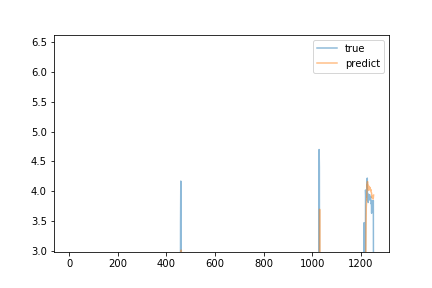

The file beside this chart, header and first rows:
predict, true
1.564, 1.48
1.557, 1.48
1.556, 1.49
1.567, 1.48
1.564, 1.49
1.563, 1.48
1.562, 1.49
1.565, 1.52
1.575, 1.49
1.573, 1.5
1.58, 1.52
1.585, 1.5
1.579, 1.5
1.582, 1.51
1.578, 1.5
1.576, 1.5
1.575, 1.51
1.576, 1.51
1.586, 1.5
1.575, 1.5
1.578, 1.51
1.587, 1.5
1.585, 1.47
1.574, 1.49
1.573, 1.49
1.572, 1.49
1.568, 1.5
1.562, 1.51
1.565, 1.5
1.568, 1.51
1.575, 1.5
1.571, 1.5
1.563, 1.5
1.567, 1.52
1.58, 1.52
1.59, 1.52
1.587, 1.5
1.579, 1.5
1.577, 1.49
1.576, 1.51
1.581, 1.54
1.592, 1.5
1.596, 1.49
1.58, 1.49
1.571, 1.5
1.585, 1.67
1.661, 1.55
1.633, 1.55
1.598, 1.54
1.598, 1.57
1.623, 1.56
1.633, 1.53
1.614, 1.58
1.628, 1.57
1.628, 1.55
1.621, 1.56
1.611, 1.54
1.615, 1.56
1.616, 1.55
1.61, 1.56
... 1,193 more rows
